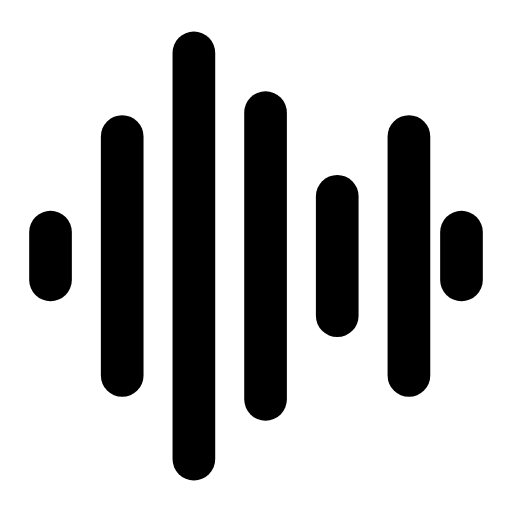
t = 0.00 s
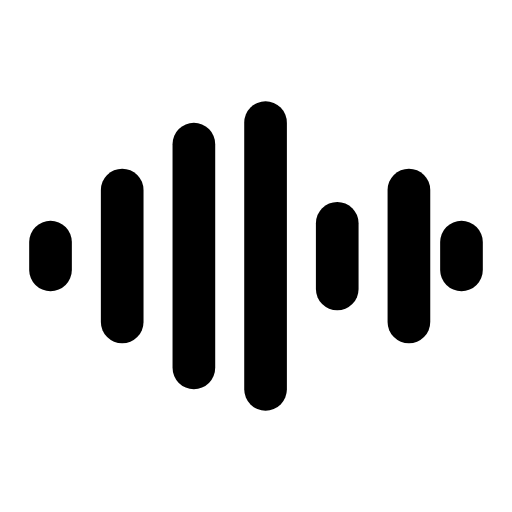
t = 0.24 s
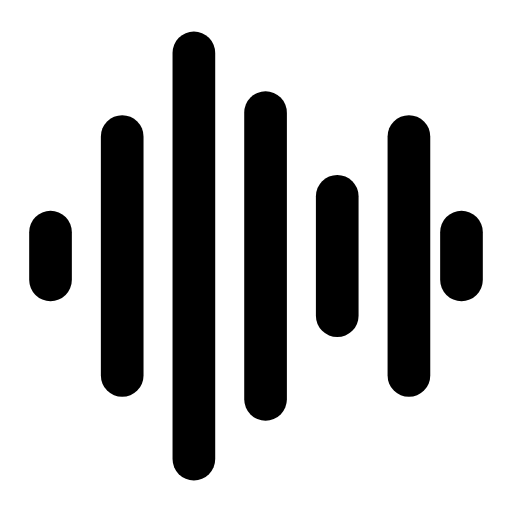
t = 0.46 s
t = 0.68 s: frame unchanged from t = 0.00 s, image omitted
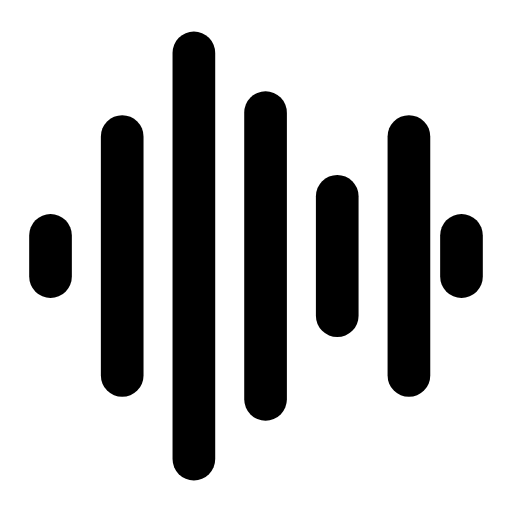
t = 0.93 s
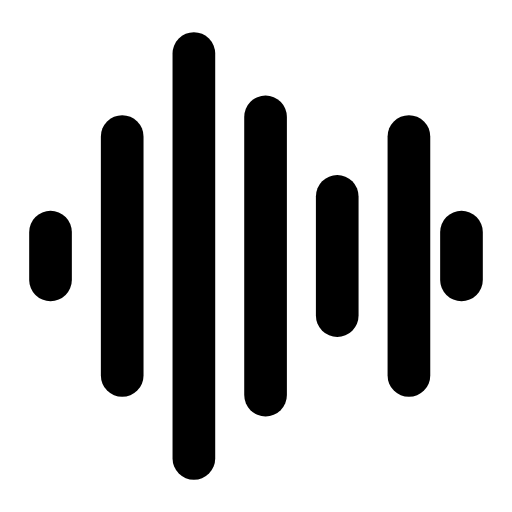
t = 1.17 s

The animated SVG that drew these frames (rendered in a browser with its animation timeline set to each time). Animation: 14 SMIL elements (animate=14); one cycle of 1.40 s, repeats indefinitely.

<svg xmlns="http://www.w3.org/2000/svg" width="24" height="24" viewBox="0 0 24 24" fill="none"><g transform="translate(-1.44 -1.44) scale(1.12)"><line stroke="currentColor" stroke-width="1.786" stroke-linecap="round" stroke-linejoin="round" fill="none" x1="9.4" y1="3.5" x2="9.4" y2="20.5"><animate attributeName="y1" values="3.5;3.5;7.32;3.5;3.5;3.5;3.5;7.32;3.5;3.5;3.5" keyTimes="0;0.054;0.171;0.288;0.45;0.6;0.708;0.786;0.864;0.9;1" dur="1.4s" repeatCount="indefinite" calcMode="spline" keySplines="0.16 1 0.3 1;0.16 1 0.3 1;0.16 1 0.3 1;0.16 1 0.3 1;0.16 1 0.3 1;0.16 1 0.3 1;0.16 1 0.3 1;0.16 1 0.3 1;0.16 1 0.3 1;0.16 1 0.3 1"/><animate attributeName="y2" values="20.5;20.5;16.68;20.5;20.5;20.5;20.5;16.68;20.5;20.5;20.5" keyTimes="0;0.054;0.171;0.288;0.45;0.6;0.708;0.786;0.864;0.9;1" dur="1.4s" repeatCount="indefinite" calcMode="spline" keySplines="0.16 1 0.3 1;0.16 1 0.3 1;0.16 1 0.3 1;0.16 1 0.3 1;0.16 1 0.3 1;0.16 1 0.3 1;0.16 1 0.3 1;0.16 1 0.3 1;0.16 1 0.3 1;0.16 1 0.3 1"/></line><line stroke="currentColor" stroke-width="1.786" stroke-linecap="round" stroke-linejoin="round" fill="none" x1="6.4" y1="7" x2="6.4" y2="17"><animate attributeName="y1" values="7;7;9.25;7;7;7;7;9.25;7;7;7" keyTimes="0;0.09;0.207;0.324;0.45;0.6;0.684;0.762;0.84;0.9;1" dur="1.4s" repeatCount="indefinite" calcMode="spline" keySplines="0.16 1 0.3 1;0.16 1 0.3 1;0.16 1 0.3 1;0.16 1 0.3 1;0.16 1 0.3 1;0.16 1 0.3 1;0.16 1 0.3 1;0.16 1 0.3 1;0.16 1 0.3 1;0.16 1 0.3 1"/><animate attributeName="y2" values="17;17;14.75;17;17;17;17;14.75;17;17;17" keyTimes="0;0.09;0.207;0.324;0.45;0.6;0.684;0.762;0.84;0.9;1" dur="1.4s" repeatCount="indefinite" calcMode="spline" keySplines="0.16 1 0.3 1;0.16 1 0.3 1;0.16 1 0.3 1;0.16 1 0.3 1;0.16 1 0.3 1;0.16 1 0.3 1;0.16 1 0.3 1;0.16 1 0.3 1;0.16 1 0.3 1;0.16 1 0.3 1"/></line><line stroke="currentColor" stroke-width="1.786" stroke-linecap="round" stroke-linejoin="round" fill="none" x1="12.4" y1="6" x2="12.4" y2="18"><animate attributeName="y1" values="6;6;8.7;6;6;6;6;8.7;6;6;6" keyTimes="0;0.0225;0.1395;0.2565;0.45;0.6;0.729;0.807;0.885;0.9;1" dur="1.4s" repeatCount="indefinite" calcMode="spline" keySplines="0.16 1 0.3 1;0.16 1 0.3 1;0.16 1 0.3 1;0.16 1 0.3 1;0.16 1 0.3 1;0.16 1 0.3 1;0.16 1 0.3 1;0.16 1 0.3 1;0.16 1 0.3 1;0.16 1 0.3 1"/><animate attributeName="y2" values="18;18;15.3;18;18;18;18;15.3;18;18;18" keyTimes="0;0.0225;0.1395;0.2565;0.45;0.6;0.729;0.807;0.885;0.9;1" dur="1.4s" repeatCount="indefinite" calcMode="spline" keySplines="0.16 1 0.3 1;0.16 1 0.3 1;0.16 1 0.3 1;0.16 1 0.3 1;0.16 1 0.3 1;0.16 1 0.3 1;0.16 1 0.3 1;0.16 1 0.3 1;0.16 1 0.3 1;0.16 1 0.3 1"/></line><line stroke="currentColor" stroke-width="1.786" stroke-linecap="round" stroke-linejoin="round" fill="none" x1="15.4" y1="9.5" x2="15.4" y2="14.5"><animate attributeName="y1" values="9.5;9.5;10.63;9.5;9.5;9.5;9.5;10.63;9.5;9.5;9.5" keyTimes="0;0.054;0.171;0.288;0.45;0.6;0.708;0.786;0.864;0.9;1" dur="1.4s" repeatCount="indefinite" calcMode="spline" keySplines="0.16 1 0.3 1;0.16 1 0.3 1;0.16 1 0.3 1;0.16 1 0.3 1;0.16 1 0.3 1;0.16 1 0.3 1;0.16 1 0.3 1;0.16 1 0.3 1;0.16 1 0.3 1;0.16 1 0.3 1"/><animate attributeName="y2" values="14.5;14.5;13.38;14.5;14.5;14.5;14.5;13.38;14.5;14.5;14.5" keyTimes="0;0.054;0.171;0.288;0.45;0.6;0.708;0.786;0.864;0.9;1" dur="1.4s" repeatCount="indefinite" calcMode="spline" keySplines="0.16 1 0.3 1;0.16 1 0.3 1;0.16 1 0.3 1;0.16 1 0.3 1;0.16 1 0.3 1;0.16 1 0.3 1;0.16 1 0.3 1;0.16 1 0.3 1;0.16 1 0.3 1;0.16 1 0.3 1"/></line><line stroke="currentColor" stroke-width="1.786" stroke-linecap="round" stroke-linejoin="round" fill="none" x1="18.4" y1="7" x2="18.4" y2="17"><animate attributeName="y1" values="7;7;9.25;7;7;7;7;9.25;7;7;7" keyTimes="0;0.09;0.207;0.324;0.45;0.6;0.684;0.762;0.84;0.9;1" dur="1.4s" repeatCount="indefinite" calcMode="spline" keySplines="0.16 1 0.3 1;0.16 1 0.3 1;0.16 1 0.3 1;0.16 1 0.3 1;0.16 1 0.3 1;0.16 1 0.3 1;0.16 1 0.3 1;0.16 1 0.3 1;0.16 1 0.3 1;0.16 1 0.3 1"/><animate attributeName="y2" values="17;17;14.75;17;17;17;17;14.75;17;17;17" keyTimes="0;0.09;0.207;0.324;0.45;0.6;0.684;0.762;0.84;0.9;1" dur="1.4s" repeatCount="indefinite" calcMode="spline" keySplines="0.16 1 0.3 1;0.16 1 0.3 1;0.16 1 0.3 1;0.16 1 0.3 1;0.16 1 0.3 1;0.16 1 0.3 1;0.16 1 0.3 1;0.16 1 0.3 1;0.16 1 0.3 1;0.16 1 0.3 1"/></line><line stroke="currentColor" stroke-width="1.786" stroke-linecap="round" stroke-linejoin="round" fill="none" x1="3.4" y1="11" x2="3.4" y2="13"><animate attributeName="y1" values="11;11;11.45;11;11;11;11;11.45;11;11;11" keyTimes="0;0.126;0.243;0.36;0.45;0.6;0.66;0.738;0.816;0.9;1" dur="1.4s" repeatCount="indefinite" calcMode="spline" keySplines="0.16 1 0.3 1;0.16 1 0.3 1;0.16 1 0.3 1;0.16 1 0.3 1;0.16 1 0.3 1;0.16 1 0.3 1;0.16 1 0.3 1;0.16 1 0.3 1;0.16 1 0.3 1;0.16 1 0.3 1"/><animate attributeName="y2" values="13;13;12.55;13;13;13;13;12.55;13;13;13" keyTimes="0;0.126;0.243;0.36;0.45;0.6;0.66;0.738;0.816;0.9;1" dur="1.4s" repeatCount="indefinite" calcMode="spline" keySplines="0.16 1 0.3 1;0.16 1 0.3 1;0.16 1 0.3 1;0.16 1 0.3 1;0.16 1 0.3 1;0.16 1 0.3 1;0.16 1 0.3 1;0.16 1 0.3 1;0.16 1 0.3 1;0.16 1 0.3 1"/></line><line stroke="currentColor" stroke-width="1.786" stroke-linecap="round" stroke-linejoin="round" fill="none" x1="20.6" y1="11" x2="20.6" y2="13"><animate attributeName="y1" values="11;11;11.45;11;11;11;11;11.45;11;11;11" keyTimes="0;0.126;0.243;0.36;0.45;0.6;0.66;0.738;0.816;0.9;1" dur="1.4s" repeatCount="indefinite" calcMode="spline" keySplines="0.16 1 0.3 1;0.16 1 0.3 1;0.16 1 0.3 1;0.16 1 0.3 1;0.16 1 0.3 1;0.16 1 0.3 1;0.16 1 0.3 1;0.16 1 0.3 1;0.16 1 0.3 1;0.16 1 0.3 1"/><animate attributeName="y2" values="13;13;12.55;13;13;13;13;12.55;13;13;13" keyTimes="0;0.126;0.243;0.36;0.45;0.6;0.66;0.738;0.816;0.9;1" dur="1.4s" repeatCount="indefinite" calcMode="spline" keySplines="0.16 1 0.3 1;0.16 1 0.3 1;0.16 1 0.3 1;0.16 1 0.3 1;0.16 1 0.3 1;0.16 1 0.3 1;0.16 1 0.3 1;0.16 1 0.3 1;0.16 1 0.3 1;0.16 1 0.3 1"/></line></g></svg>
